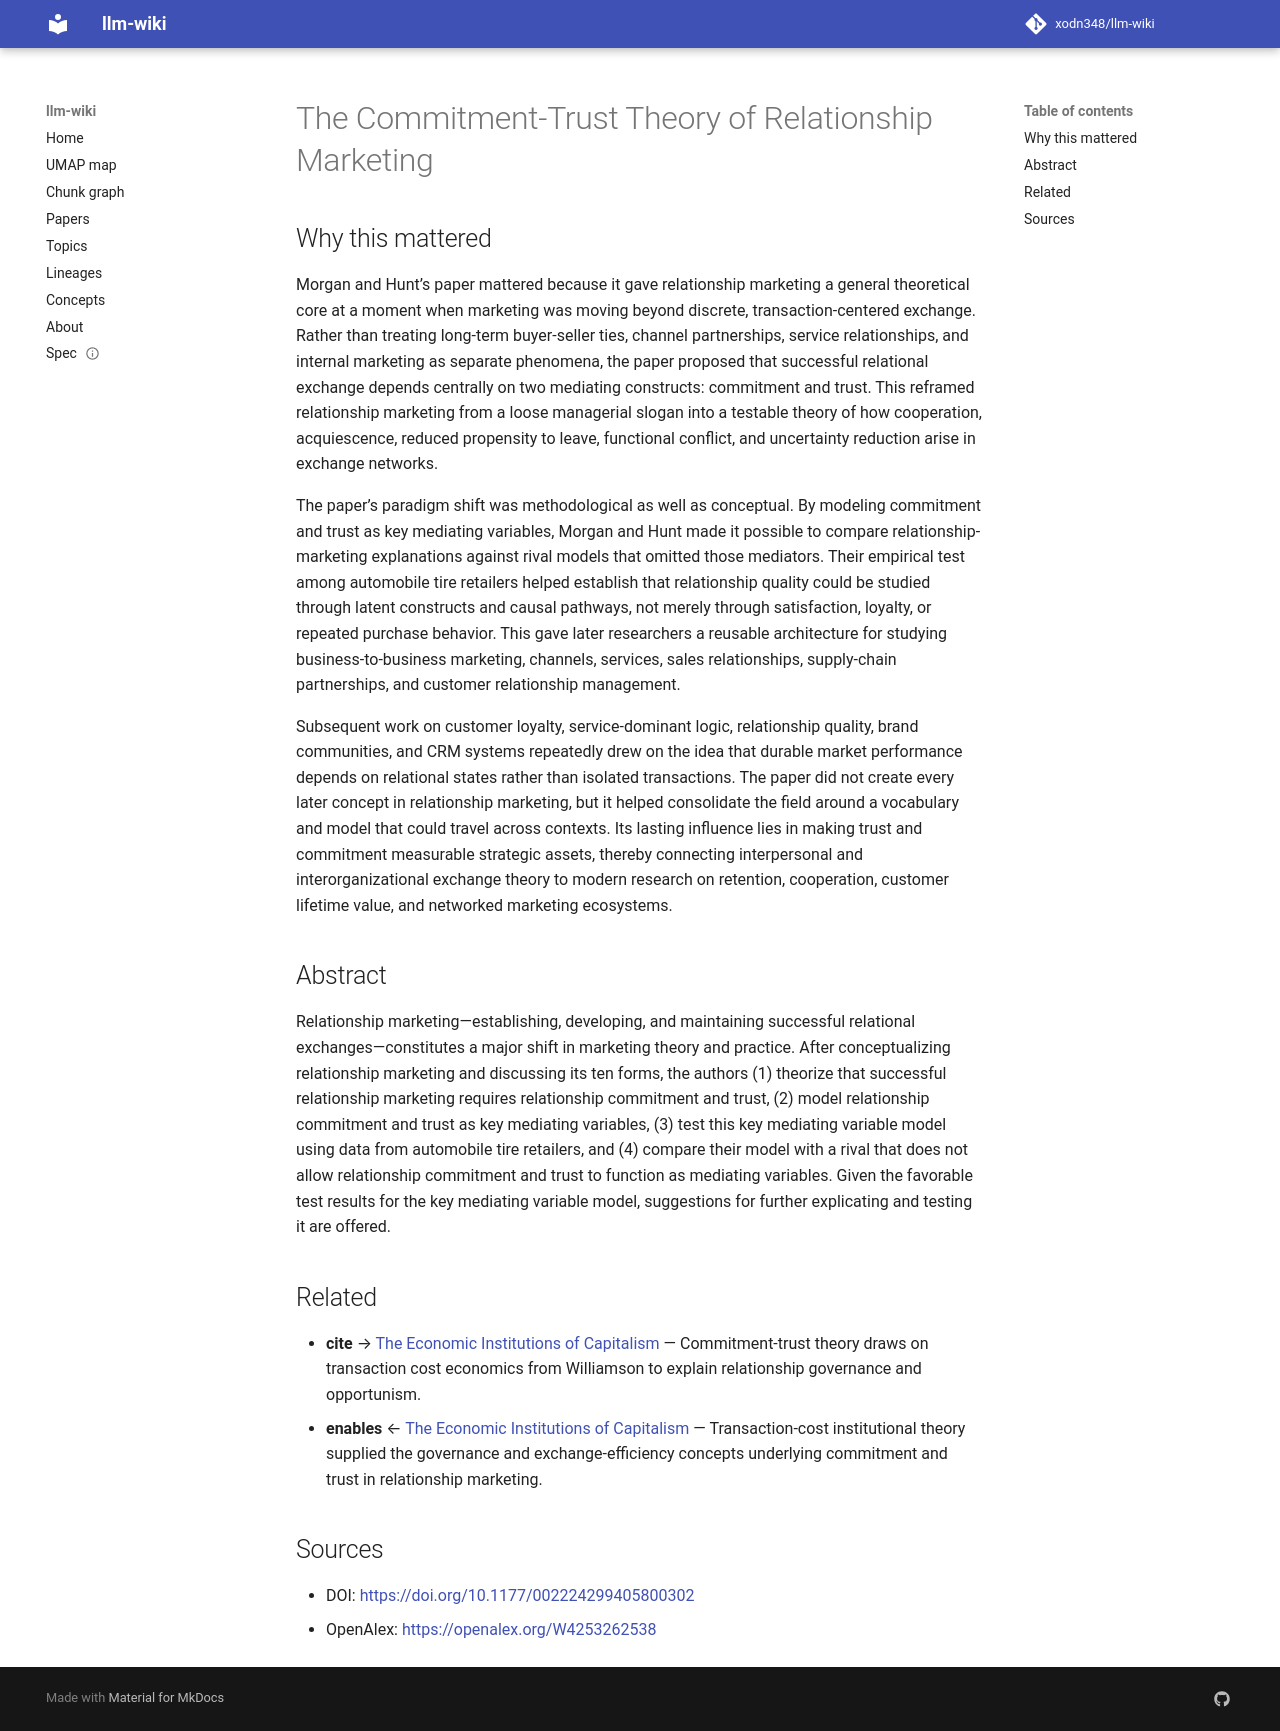

repository: xodn348/llm-wiki · page: paper/10_1177_002224299405800302/index.html · generator: mkdocs

---
title: The Commitment-Trust Theory of Relationship Marketing
doi: 10.1177/002224299405800302
openalex_id: https://openalex.org/W4253262538
year: 1994
venue: Journal of Marketing
authors: Robert M. Morgan, Shelby D. Hunt
citations: 10481
fleming_tier: true
concepts:
- Relationship marketing
- Key (lock)
- Marketing
- Business
- Structural equation modeling
- Test (biology)
- Variable (mathematics)
- Function (biology)
- Marketing management
- Computer science
---

# The Commitment-Trust Theory of Relationship Marketing

## Why this mattered

Morgan and Hunt’s paper mattered because it gave relationship marketing a general theoretical core at a moment when marketing was moving beyond discrete, transaction-centered exchange. Rather than treating long-term buyer-seller ties, channel partnerships, service relationships, and internal marketing as separate phenomena, the paper proposed that successful relational exchange depends centrally on two mediating constructs: commitment and trust. This reframed relationship marketing from a loose managerial slogan into a testable theory of how cooperation, acquiescence, reduced propensity to leave, functional conflict, and uncertainty reduction arise in exchange networks.

The paper’s paradigm shift was methodological as well as conceptual. By modeling commitment and trust as key mediating variables, Morgan and Hunt made it possible to compare relationship-marketing explanations against rival models that omitted those mediators. Their empirical test among automobile tire retailers helped establish that relationship quality could be studied through latent constructs and causal pathways, not merely through satisfaction, loyalty, or repeated purchase behavior. This gave later researchers a reusable architecture for studying business-to-business marketing, channels, services, sales relationships, supply-chain partnerships, and customer relationship management.

Subsequent work on customer loyalty, service-dominant logic, relationship quality, brand communities, and CRM systems repeatedly drew on the idea that durable market performance depends on relational states rather than isolated transactions. The paper did not create every later concept in relationship marketing, but it helped consolidate the field around a vocabulary and model that could travel across contexts. Its lasting influence lies in making trust and commitment measurable strategic assets, thereby connecting interpersonal and interorganizational exchange theory to modern research on retention, cooperation, customer lifetime value, and networked marketing ecosystems.

## Abstract

Relationship marketing—establishing, developing, and maintaining successful relational exchanges—constitutes a major shift in marketing theory and practice. After conceptualizing relationship marketing and discussing its ten forms, the authors (1) theorize that successful relationship marketing requires relationship commitment and trust, (2) model relationship commitment and trust as key mediating variables, (3) test this key mediating variable model using data from automobile tire retailers, and (4) compare their model with a rival that does not allow relationship commitment and trust to function as mediating variables. Given the favorable test results for the key mediating variable model, suggestions for further explicating and testing it are offered.


## Related

- **cite** → [The Economic Institutions of Capitalism](10_1177_0003603x8603100308.md) — Commitment-trust theory draws on transaction cost economics from Williamson to explain relationship governance and opportunism.
- **enables** ← [The Economic Institutions of Capitalism](10_1177_0003603x8603100308.md) — Transaction-cost institutional theory supplied the governance and exchange-efficiency concepts underlying commitment and trust in relationship marketing.


## Sources

- DOI: [https://doi.org/10.1177/002224299405800302](https://doi.org/10.1177/002224299405800302)
- OpenAlex: [https://openalex.org/W4253262538](https://openalex.org/W4253262538)
